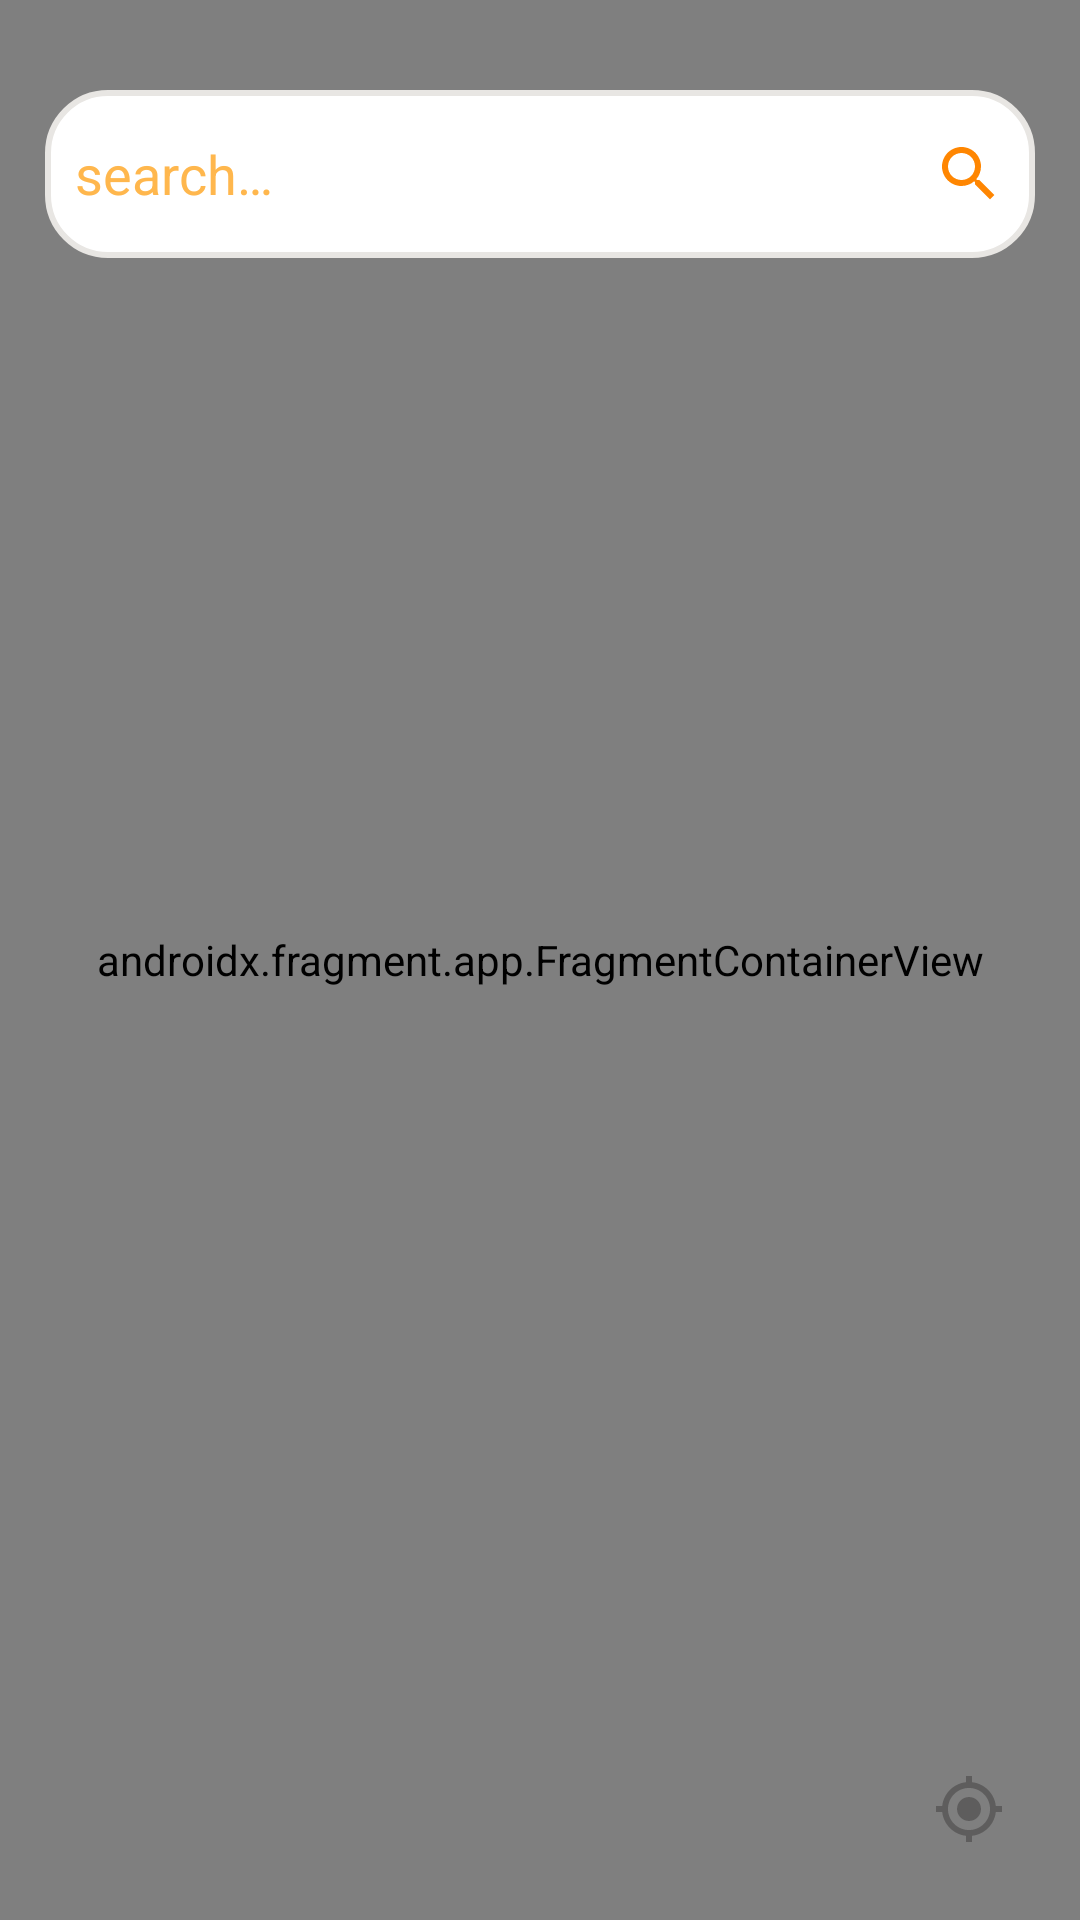

Android layout source for this screen:
<!-- AndroidManifest.xml: application theme AppTheme -->
<!-- res/layout/fragmentmaps.xml -->
<?xml version="1.0" encoding="utf-8"?>
<RelativeLayout
    xmlns:android="http://schemas.android.com/apk/res/android"
    xmlns:tools="http://schemas.android.com/tools"
    android:layout_width="match_parent"
    android:layout_height="match_parent">
        <androidx.fragment.app.FragmentContainerView
            android:id="@+id/map"
            android:name="com.google.android.gms.maps.SupportMapFragment"
            android:layout_width="match_parent"
            android:layout_height="match_parent"
            tools:context=".MapsActivity" />

        <TextView
            android:id="@+id/tv_mylocation"
            android:layout_width="wrap_content"
            android:layout_height="wrap_content"
            android:layout_alignParentEnd="true"
            android:layout_margin="25dp"
            android:layout_alignBottom="@id/map"
            android:background="@drawable/ic_baseline_my_location_24"
            android:elevation="2dp" />

        <RelativeLayout
            android:layout_width="match_parent"
            android:layout_height="?attr/actionBarSize"
            android:layout_marginTop="30dp"
            android:layout_marginEnd="15dp"
            android:layout_marginStart="15dp"
            android:background="@drawable/shape_search"
            >

            <EditText
                android:id="@+id/et_search"
                android:layout_width="match_parent"
                android:layout_height="match_parent"
                android:gravity="start|center_vertical"
                android:paddingEnd="30dp"
                android:hint="@string/search"
                android:lines="1"
                android:inputType="textShortMessage"
                android:textColorHint="@color/colorPrimary"
                android:textColor="@color/colorPrimary"
                android:layout_gravity="start|center_vertical"
                android:layout_margin="10dp"
                android:background="@android:color/transparent"
                android:autofillHints="@string/search" />
            <TextView
                android:id="@+id/btn_search"
                android:layout_width="wrap_content"
                android:layout_height="wrap_content"
                android:layout_gravity="end"
                android:layout_marginEnd="10dp"
                android:background="@drawable/ic_baseline_search_24"
                android:layout_alignParentEnd="true"
                android:layout_centerInParent="true"/>

        </RelativeLayout>

</RelativeLayout>
<!-- resources referenced by this layout -->
<resources>
  <color name="colorPrimary">#FFB74D</color>
  <!-- drawable ic_baseline_my_location_24 (drawable) -->
  <vector android:height="24dp" android:tint="#5E5D5D"
      android:viewportHeight="24" android:viewportWidth="24"
      android:width="24dp" xmlns:android="http://schemas.android.com/apk/res/android">
      <path android:fillColor="@android:color/white" android:pathData="M12,8c-2.21,0 -4,1.79 -4,4s1.79,4 4,4 4,-1.79 4,-4 -1.79,-4 -4,-4zM20.94,11c-0.46,-4.17 -3.77,-7.48 -7.94,-7.94L13,1h-2v2.06C6.83,3.52 3.52,6.83 3.06,11L1,11v2h2.06c0.46,4.17 3.77,7.48 7.94,7.94L11,23h2v-2.06c4.17,-0.46 7.48,-3.77 7.94,-7.94L23,13v-2h-2.06zM12,19c-3.87,0 -7,-3.13 -7,-7s3.13,-7 7,-7 7,3.13 7,7 -3.13,7 -7,7z"/>
  </vector>
  <!-- drawable ic_baseline_search_24 (drawable) -->
  <vector android:height="24dp" android:tint="#FF8601"
      android:viewportHeight="24" android:viewportWidth="24"
      android:width="24dp" xmlns:android="http://schemas.android.com/apk/res/android">
      <path android:fillColor="@android:color/white" android:pathData="M15.5,14h-0.79l-0.28,-0.27C15.41,12.59 16,11.11 16,9.5 16,5.91 13.09,3 9.5,3S3,5.91 3,9.5 5.91,16 9.5,16c1.61,0 3.09,-0.59 4.23,-1.57l0.27,0.28v0.79l5,4.99L20.49,19l-4.99,-5zM9.5,14C7.01,14 5,11.99 5,9.5S7.01,5 9.5,5 14,7.01 14,9.5 11.99,14 9.5,14z"/>
  </vector>
  <!-- drawable shape_search (drawable-v24) -->
  <?xml version="1.0" encoding="utf-8"?>
  <shape xmlns:android="http://schemas.android.com/apk/res/android" >
      <stroke android:width="2dp"
          android:color="#E8E6E3"/>
      <gradient
          android:angle="225"
          android:startColor="#ffffff"
          android:endColor="#ffffff"/>
      <corners
          android:bottomLeftRadius="20dp"
          android:bottomRightRadius="20dp"
          android:topLeftRadius="20dp"
          android:topRightRadius="20dp" />
  </shape>
  <string name="search">search…</string>
  <style name="AppTheme" parent="Theme.MaterialComponents.DayNight.NoActionBar">
          
          <item name="colorPrimary">@color/colorPrimary</item>
          <item name="colorPrimaryDark">@color/colorPrimaryDark</item>
          <item name="colorAccent">@color/colorAccent</item>
  
          <item name="android:windowTranslucentStatus">true</item>
          <item name="android:windowTranslucentNavigation">true</item>
  
      </style>
  <color name="colorPrimaryDark">#959595</color>
  <color name="colorAccent">#FF9800</color>
</resources>
